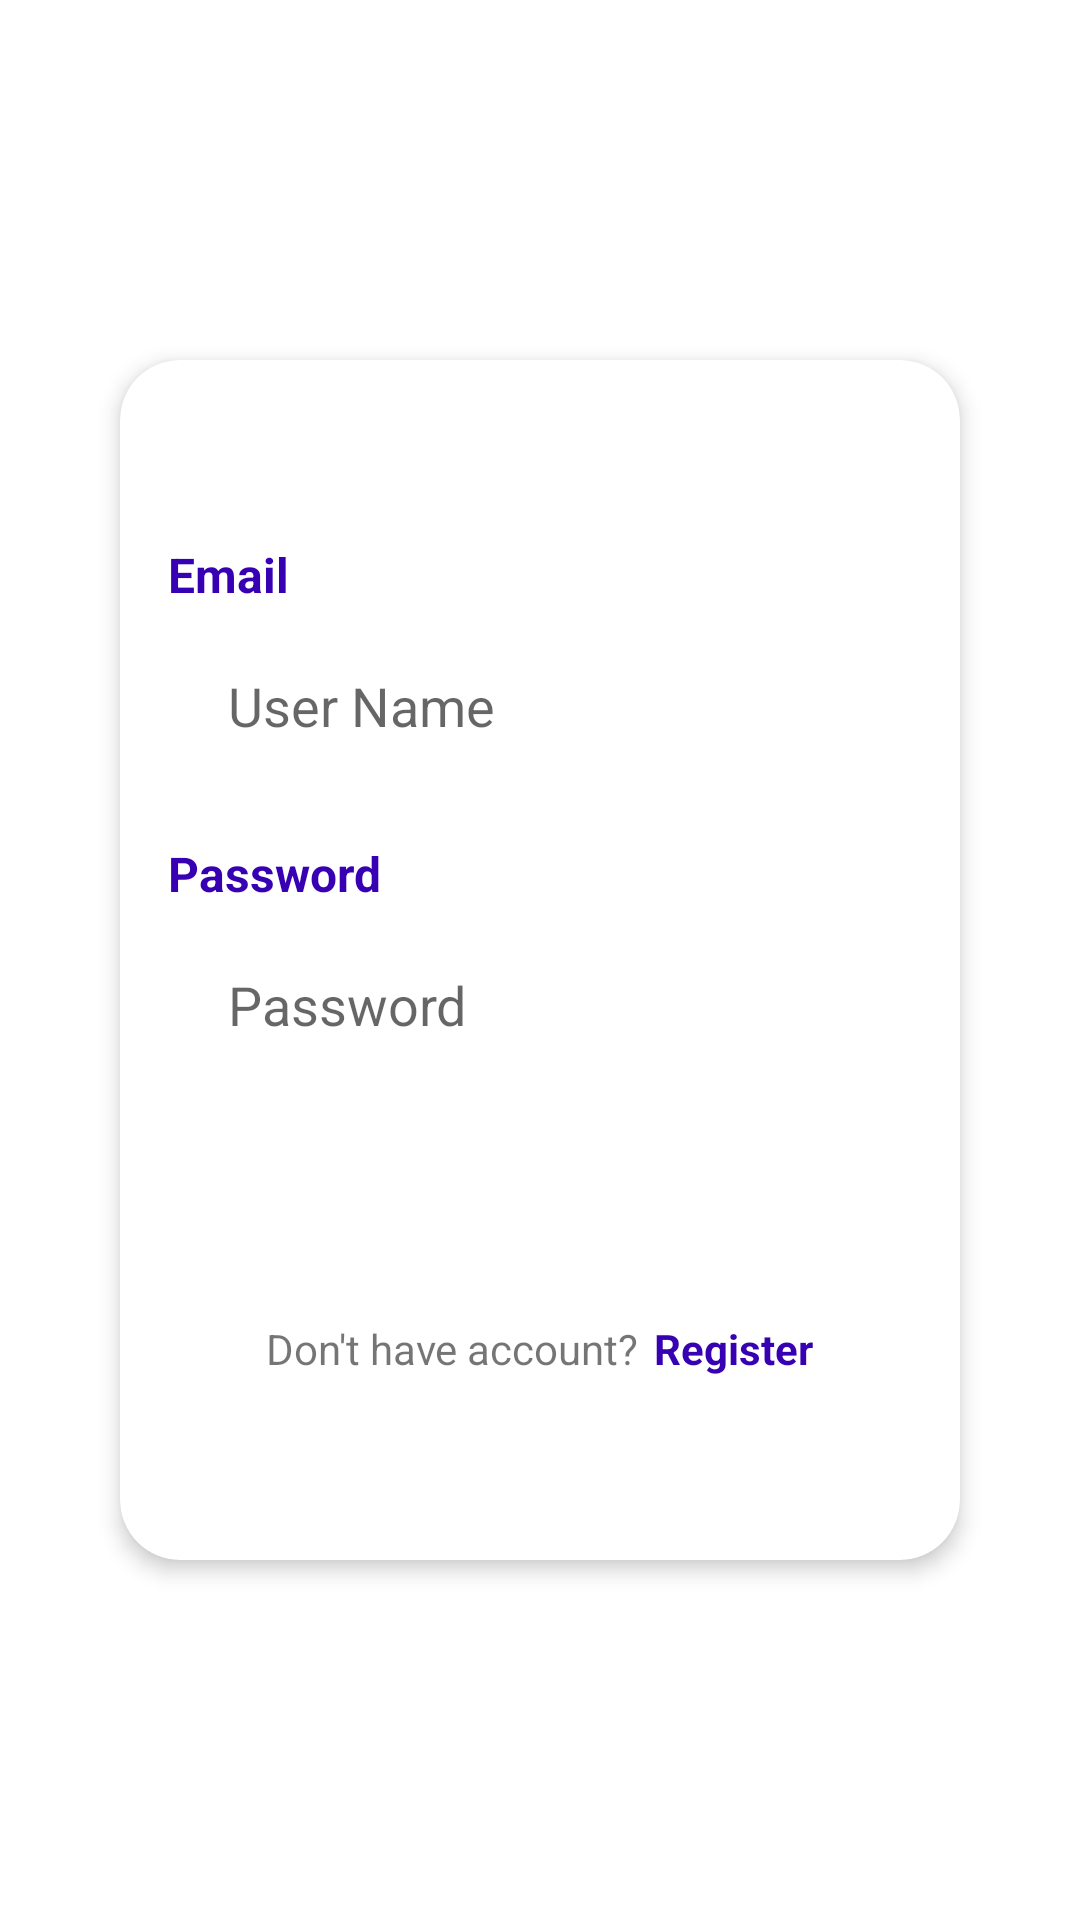

Layout XML and referenced resources for this Android screen:
<!-- AndroidManifest.xml: application theme Theme.ERA -->
<!-- res/layout/fragment_login.xml -->
<?xml version="1.0" encoding="utf-8"?>
<androidx.constraintlayout.widget.ConstraintLayout
    xmlns:android="http://schemas.android.com/apk/res/android"
    xmlns:tools="http://schemas.android.com/tools"
    android:layout_width="match_parent"
    android:layout_height="match_parent"
    xmlns:app="http://schemas.android.com/apk/res-auto"
    tools:context=".fragment.login.LoginFragment">

    <ImageView
        android:id="@+id/curve1"
        android:layout_width="250dp"
        android:layout_height="250dp"
        android:background="@drawable/background_curve_left"
        app:layout_constraintTop_toTopOf="parent"
        app:layout_constraintLeft_toLeftOf="parent"/>

    <ImageView
        android:layout_width="200dp"
        android:layout_height="150dp"
        android:background="@drawable/background_curve_left"
        app:layout_constraintTop_toTopOf="parent"
        app:layout_constraintLeft_toRightOf="@+id/curve1"
        app:layout_constraintRight_toRightOf="@+id/curve1"/>

    <androidx.cardview.widget.CardView
        android:layout_width="match_parent"
        android:layout_height="400dp"
        android:layout_marginLeft="40dp"
        android:layout_marginRight="40dp"
        app:cardCornerRadius="20dp"
        app:cardElevation="4dp"
        app:layout_constraintTop_toTopOf="parent"
        app:layout_constraintLeft_toLeftOf="parent"
        app:layout_constraintRight_toRightOf="parent"
        app:layout_constraintBottom_toBottomOf="parent">

        <androidx.constraintlayout.widget.ConstraintLayout
            android:layout_width="match_parent"
            android:layout_height="wrap_content"
            android:layout_gravity="center">

            <TextView
                android:id="@+id/email"
                android:layout_width="wrap_content"
                android:layout_height="wrap_content"
                android:text="Email"
                android:textStyle="bold"
                android:textColor="@color/purple_700"
                android:textSize="16dp"
                android:layout_marginLeft="16dp"
                app:layout_constraintTop_toTopOf="parent"
                app:layout_constraintLeft_toLeftOf="parent"/>

            <EditText
                android:id="@+id/userName"
                android:layout_width="match_parent"
                android:layout_height="50dp"
                android:background="@drawable/login_edittext"
                android:hint="User Name"
                android:paddingStart="20dp"
                android:padding="8dp"
                android:layout_marginTop="8dp"
                android:layout_marginLeft="16dp"
                android:layout_marginRight="16dp"
                app:layout_constraintTop_toBottomOf="@+id/email"
                app:layout_constraintLeft_toLeftOf="parent"
                app:layout_constraintRight_toRightOf="parent"/>

            <TextView
                android:id="@+id/keyPass"
                android:layout_width="wrap_content"
                android:layout_height="wrap_content"
                android:text="Password"
                android:textStyle="bold"
                android:textColor="@color/purple_700"
                android:textSize="16dp"
                android:layout_marginLeft="16dp"
                android:layout_marginTop="20dp"
                app:layout_constraintTop_toBottomOf="@+id/userName"
                app:layout_constraintLeft_toLeftOf="parent"/>

            <EditText
                android:id="@+id/password"
                android:layout_width="match_parent"
                android:layout_height="50dp"
                android:background="@drawable/login_edittext"
                android:hint="Password"
                android:padding="8dp"
                android:paddingStart="20dp"
                android:layout_marginTop="8dp"
                android:layout_marginLeft="16dp"
                android:layout_marginRight="16dp"
                app:layout_constraintTop_toBottomOf="@id/keyPass"
                app:layout_constraintLeft_toLeftOf="parent"
                app:layout_constraintRight_toRightOf="parent"/>

            <TextView
                android:id="@+id/loginButton"
                android:layout_width="0dp"
                android:layout_height="40dp"
                android:text="Login"
                android:textAllCaps="true"
                android:textStyle="bold"
                android:textSize="24sp"
                android:textColor="@color/white"
                android:gravity="center"
                android:textAlignment="center"
                android:layout_marginHorizontal="30dp"
                android:layout_marginTop="20dp"
                android:background="@drawable/background_curve_left"
                app:layout_constraintTop_toBottomOf="@+id/password"
                app:layout_constraintLeft_toLeftOf="@+id/password"
                app:layout_constraintRight_toRightOf="@+id/password"/>

            <LinearLayout
                android:layout_width="match_parent"
                android:layout_height="wrap_content"
                android:orientation="horizontal"
                android:layout_marginTop="20dp"
                android:gravity="center"
                app:layout_constraintTop_toBottomOf="@+id/loginButton"
                app:layout_constraintLeft_toLeftOf="@id/password">

                <TextView
                    android:layout_width="wrap_content"
                    android:layout_height="wrap_content"
                    android:text="Don't have account?"
                    android:textColor="@color/purple_light" />

                <TextView
                    android:id="@+id/doRegister"
                    android:layout_width="wrap_content"
                    android:layout_height="wrap_content"
                    android:text="Register"
                    android:textStyle="bold"
                    android:textColor="@color/purple_700"
                    android:layout_marginLeft="5dp"/>

            </LinearLayout>



        </androidx.constraintlayout.widget.ConstraintLayout>


    </androidx.cardview.widget.CardView>




</androidx.constraintlayout.widget.ConstraintLayout>
<!-- resources referenced by this layout -->
<resources>
  <style name="Theme.ERA" parent="Theme.MaterialComponents.DayNight.DarkActionBar">
          
          <item name="colorPrimary">@color/purple_500</item>
          <item name="colorPrimaryVariant">@color/purple_700</item>
          <item name="colorOnPrimary">@color/white</item>
          
          <item name="colorSecondary">@color/teal_200</item>
          <item name="colorSecondaryVariant">@color/teal_700</item>
          <item name="colorOnSecondary">@color/black</item>
          
          <item name="android:statusBarColor">?attr/colorPrimaryVariant</item>
          
      </style>
  <!-- not gathered from this repository: default colours our renderer supplied (Android Studio template values) -->
  <color name="purple_500">#FF6200EE</color>
  <color name="purple_700">#FF3700B3</color>
  <color name="teal_200">#FF03DAC5</color>
  <color name="teal_700">#FF018786</color>
  <color name="black">#FF000000</color>
  <color name="white">#FFFFFFFF</color>
</resources>
